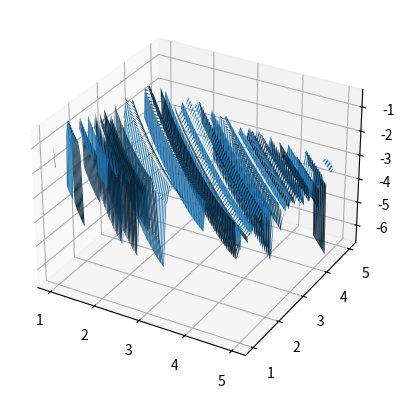

Python code for this plot:
import numpy as np
from matplotlib import pyplot as plt

fig = plt.figure()
ax = fig.add_subplot(1, 1, 1, projection='3d')

x, y = np.meshgrid(np.linspace(1, 5, 100), np.linspace(1, 5, 100))
z = np.log(np.cos(np.exp(x + y))) - np.log(x*y)
ax.plot_surface(x, y, z)
ax.grid()